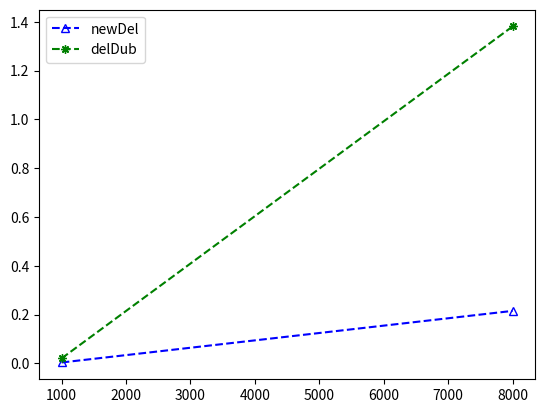

The script that saved this image:
import time
import random
import matplotlib.pyplot as plt

# This functions remove dublicate values from arrays 

def newDel(array):
    newArray = []
    count = 0

    
    while array!=[]:                 
        delete = array[count]        
        newArray.append(array[count])
        
        
        while delete in array:
            array.remove(delete)
            
            
            
    return newArray


def delDub(array):
    
    count = 0
    memory = [array[count],0]
    while True:
        while count!=len(array):
            if (array[count]==memory[0]) & (count!=memory[1]):
                array.pop(count)
                count=count-1

            count+=1
        count = memory[1]+1
        if count==len(array):
            break
        memory = [array[count],count]
    return array


    
# Second one works slower as i think because in "delDub" the algorithm calls the array "memory",
# after removing elements from the main array
# below are the tests and checking the running time of the functions
def testTime(func):
    funcArrayTest = []
    Time = []
    x = []
    for n in range(1000,15000,7000): 
        for i in range(n):
            funcArrayTest.append(random.randint(0,n))
        start_time = time.time()
        result = func(funcArrayTest)
        endTimer=(time.time() - start_time)
        x.append(n)
        Time.append(endTimer)
        funcName = func.__name__
    return [x,Time,funcName]
    

a = testTime(newDel)
b = testTime(delDub)

# Diagram shows that first is more optimal than "newDel" much slower than "delDub"
fig=plt.figure()
fig.show()
ax=fig.add_subplot(111)
ax.plot(a[0],a[1],c='b',marker="^",ls='--',label=a[2],fillstyle='none')
ax.plot(b[0],b[1],c='g',marker=(8,2,0),ls='--',label=b[2])

plt.legend(loc=2)
plt.draw()



